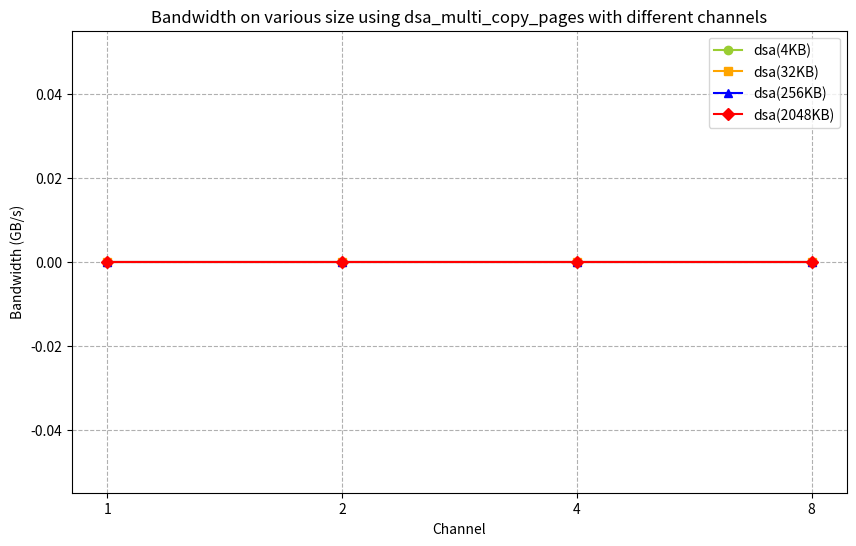

Here is the Python script that generated this plot:
# Author: LRL
import re
import matplotlib.pyplot as plt

re_exp1 = r"average copy time is (\d+) ns"
re_exp2 = r"Bandwidth: (\d+) MB/s"

def read(filepath: str, reg_exp: str) -> list[int]:
    ret = []
    with open(filepath, mode='r') as f:
        data = f.readlines()
    pattern = re.compile(reg_exp)
    for s in data:
        match = pattern.search(s)
        if match:
            ret.append(match.group(1))
    if len(ret) == 0:
        print(filepath)
    ret = list(map(int, ret))
    return ret

# 以 channel 为横坐标，绘制 bandwidth
def draw_chan_xticks():
    LOG_DIR = f"results/bandwidth"
    CHAN = [1, 2, 4, 8]
    ORDER = [0, 3, 6, 9]
    COLORS = ['yellowgreen', 'orange', 'blue', 'red']
    markers = ['o', 's', '^', 'D']
    COPY_METHODS= "dsa_multi_copy_pages"
    r = [x for x in range(len(CHAN))]
        
    fig, ax1 = plt.subplots(figsize=(10, 6))
    ax1: plt.Axes
    ax1.set_xticks(r, CHAN)
    ax1.set_xlabel('Channel')
    for i, order in enumerate(ORDER):
        data: list[float] = []
        
        for chan in CHAN:
            try:
                bandwidth = read(f"{LOG_DIR}/{COPY_METHODS}-{chan}-{order}.log", re_exp2)[0]
            except FileNotFoundError:
                bandwidth = 0
            data.append(bandwidth / 1024.0)
        
        label_name = f"dsa({4 * (2 ** order)}KB)"
        ax1.plot(r, data, marker=markers[i], color=COLORS[i], label=label_name)
        
    ax1.set_ylabel('Bandwidth (GB/s)')
    ax1.set_title(f'Bandwidth on various size using {COPY_METHODS} with different channels')
    ax1.grid(True, linestyle='--')
    ax1.legend()

    plt.savefig(f"channel.png", format='png')
    

def main():
    draw_chan_xticks()

DSA_CONFIG = "dsas-4e1w-d"
main()
